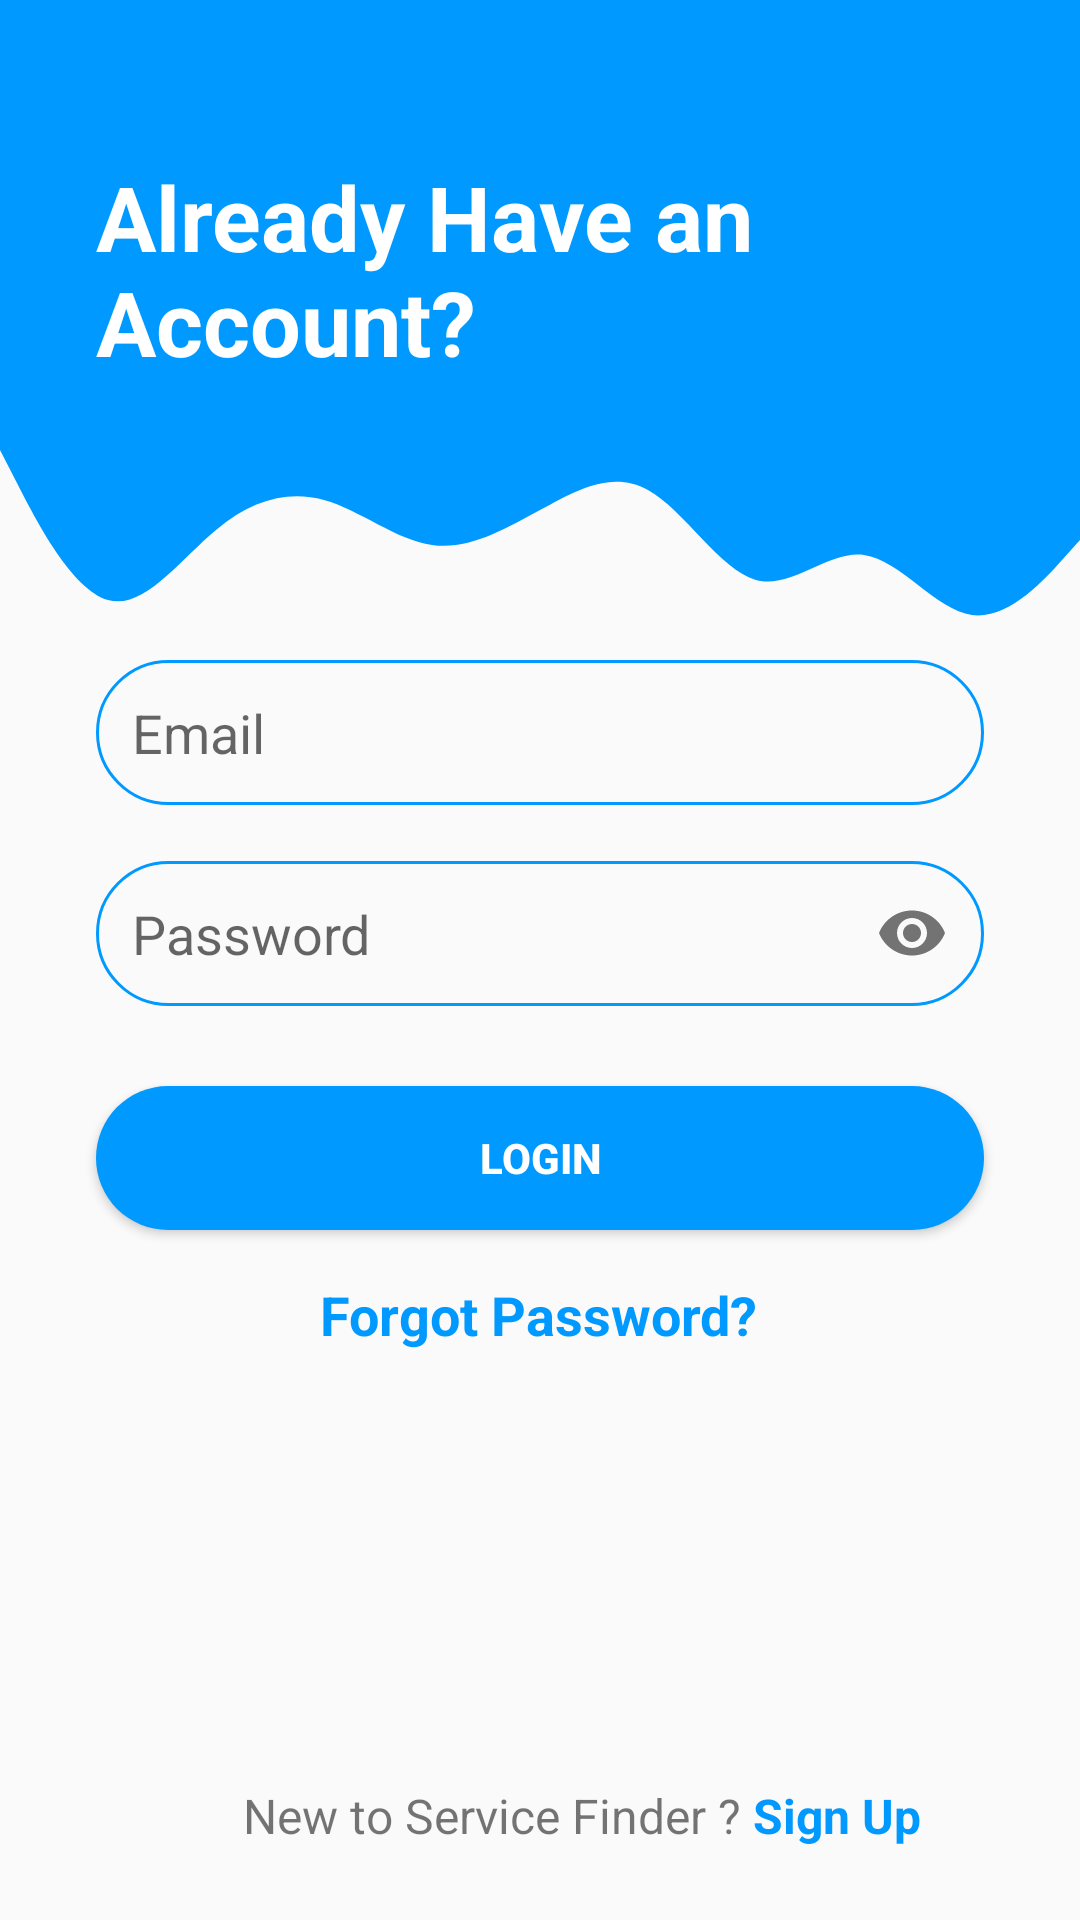

Produce the Android XML layout that renders to this screen, including the resource entries it uses.
<!-- AndroidManifest.xml: application theme AppTheme -->
<!-- res/layout/layout_sign_in.xml -->
<?xml version="1.0" encoding="utf-8"?>
<androidx.constraintlayout.widget.ConstraintLayout xmlns:android="http://schemas.android.com/apk/res/android"
    xmlns:app="http://schemas.android.com/apk/res-auto"
    xmlns:tools="http://schemas.android.com/tools"
    android:layout_width="match_parent"
    android:layout_height="match_parent"
    tools:context=".MainActivity">

    <View
        android:id="@+id/topview"
        android:layout_width="0dp"
        android:layout_height="120dp"
        android:background="@color/colorPrimary"
        app:layout_constraintEnd_toEndOf="parent"
        app:layout_constraintHorizontal_bias="1.0"
        app:layout_constraintStart_toStartOf="parent"
        app:layout_constraintTop_toTopOf="parent" />

    <View
        android:id="@+id/view2"
        android:layout_width="0dp"
        android:layout_height="100dp"
        android:background="@drawable/wave"
        app:layout_constraintEnd_toEndOf="parent"
        app:layout_constraintStart_toStartOf="parent"
        app:layout_constraintTop_toBottomOf="@+id/topview" />

    <ImageView
        android:id="@+id/imageView"
        android:layout_width="wrap_content"
        android:layout_height="wrap_content"
        android:layout_marginTop="32dp"
        android:layout_marginEnd="16dp"
        android:layout_marginRight="16dp"
        app:layout_constraintEnd_toEndOf="parent"
        app:layout_constraintTop_toTopOf="parent"
        app:srcCompat="@drawable/ic_person"
        android:contentDescription="@string/todo" />

    <TextView
        android:id="@+id/toptext"
        android:layout_width="247dp"
        android:layout_height="wrap_content"
        android:layout_marginStart="32dp"
        android:layout_marginLeft="32dp"
        android:layout_marginTop="52dp"
        android:text="@string/already_have_account"
        android:textColor="#FFFFFF"
        android:textSize="30sp"
        android:textStyle="bold"
        app:layout_constraintEnd_toStartOf="@+id/imageView"
        app:layout_constraintHorizontal_bias="0.0"
        app:layout_constraintStart_toStartOf="@+id/topview"
        app:layout_constraintTop_toTopOf="@+id/topview" />


    <Button
        android:id="@+id/btnLogin"
        android:layout_width="0dp"
        android:layout_height="wrap_content"
        android:layout_marginStart="32dp"
        android:layout_marginLeft="32dp"
        android:layout_marginTop="16dp"
        android:layout_marginEnd="32dp"
        android:layout_marginRight="32dp"
        android:background="@drawable/round_bg"
        android:text="@string/login"
        android:textColor="#FFFFFF"
        android:textStyle="bold"
        app:layout_constraintEnd_toEndOf="parent"
        app:layout_constraintHorizontal_bias="0.0"
        app:layout_constraintStart_toStartOf="parent"
        app:layout_constraintTop_toBottomOf="@+id/txtLayoutPasswordSignIn" />

    <TextView
        android:id="@+id/forgotPassword"
        android:layout_width="wrap_content"
        android:layout_height="wrap_content"
        android:layout_marginStart="32dp"
        android:layout_marginLeft="32dp"
        android:layout_marginTop="16dp"
        android:layout_marginEnd="32dp"
        android:layout_marginRight="32dp"
        android:text="@string/forgot_password"
        android:textColor="@color/colorPrimary"
        android:textSize="18sp"
        android:textStyle="bold"
        app:layout_constraintEnd_toEndOf="parent"
        app:layout_constraintHorizontal_bias="0.498"
        app:layout_constraintStart_toStartOf="parent"
        app:layout_constraintTop_toBottomOf="@+id/btnLogin" />

    <TextView
        android:id="@+id/new_to"
        android:layout_width="wrap_content"
        android:layout_height="wrap_content"
        android:layout_marginStart="81dp"
        android:layout_marginLeft="81dp"
        android:layout_marginBottom="24dp"
        android:text="@string/new_to_servicefinder"
        android:textSize="16sp"
        app:layout_constraintBottom_toBottomOf="parent"
        app:layout_constraintStart_toStartOf="parent" />

    <TextView
        android:id="@+id/goToRegister"
        android:layout_width="wrap_content"
        android:layout_height="wrap_content"
        android:layout_marginStart="4dp"
        android:layout_marginLeft="4dp"
        android:layout_marginBottom="24dp"
        android:text="@string/sign_up"
        android:textColor="@color/colorPrimary"
        android:textSize="16sp"
        android:textStyle="bold"
        app:layout_constraintBottom_toBottomOf="parent"
        app:layout_constraintStart_toEndOf="@+id/new_to" />

    <com.google.android.material.textfield.TextInputLayout
        android:id="@+id/txtLayoutEmailSignIn"
        android:layout_width="match_parent"
        android:layout_height="wrap_content"
        android:layout_marginStart="32dp"
        android:layout_marginLeft="32dp"
        android:layout_marginEnd="32dp"
        app:hintEnabled="false"
        android:layout_marginRight="32dp"
        app:layout_constraintEnd_toEndOf="parent"
        app:layout_constraintStart_toStartOf="parent"
        app:layout_constraintTop_toBottomOf="@+id/view2">

        <com.google.android.material.textfield.TextInputEditText
            android:id="@+id/txtEmailSignIn"
            android:layout_width="match_parent"
            android:layout_height="wrap_content"
            android:layout_marginStart="0dp"
            android:layout_marginLeft="0dp"
            android:layout_marginTop="0dp"
            android:layout_marginEnd="0dp"
            android:layout_marginRight="0dp"
            android:layout_marginBottom="32px"
            android:autofillHints=""
            android:background="@drawable/round_border"
            android:drawableStart="@drawable/ic_email"
            android:drawableLeft="@drawable/ic_email"
            android:drawablePadding="16dp"
            android:ems="10"
            android:hint="@string/email"
            android:inputType="textWebEmailAddress"
            android:padding="12dp"
            app:layout_constraintEnd_toEndOf="parent"
            app:layout_constraintHorizontal_bias="1.0"
            app:layout_constraintStart_toStartOf="parent" />

    </com.google.android.material.textfield.TextInputLayout>


    <com.google.android.material.textfield.TextInputLayout
        android:id="@+id/txtLayoutPasswordSignIn"
        android:layout_width="match_parent"
        android:layout_height="wrap_content"
        android:layout_marginStart="32dp"
        android:layout_marginLeft="32dp"
        android:layout_marginTop="8dp"
        android:layout_marginEnd="32dp"
        app:hintEnabled="false"
        android:layout_marginRight="32dp"
        app:layout_constraintEnd_toEndOf="parent"
        app:layout_constraintStart_toStartOf="parent"
        app:layout_constraintTop_toBottomOf="@+id/txtLayoutEmailSignIn"
        app:passwordToggleEnabled="true">

        <com.google.android.material.textfield.TextInputEditText
            android:id="@+id/txtPasswordSignIn"
            android:layout_width="match_parent"
            android:layout_height="wrap_content"
            android:layout_marginBottom="32px"
            android:autofillHints=""
            android:background="@drawable/round_border"
            android:drawableStart="@drawable/ic_lock"
            android:drawableLeft="@drawable/ic_lock"
            android:drawablePadding="16dp"
            android:ems="10"
            android:hint="@string/password"
            android:inputType="textPassword"
            android:padding="12dp"
            app:layout_constraintEnd_toEndOf="parent"
            app:layout_constraintStart_toStartOf="parent" />

    </com.google.android.material.textfield.TextInputLayout>

    <TextView
        android:id="@+id/loginFailed"
        android:layout_width="wrap_content"
        android:layout_height="wrap_content"
        android:layout_marginTop="32dp"
        android:background="#FFFFFF"
        android:text="Email or password incorrect"
        android:textColor="#D52626"
        android:textSize="18sp"
        android:visibility="invisible"
        app:layout_constraintEnd_toEndOf="parent"
        app:layout_constraintHorizontal_bias="0.43"
        app:layout_constraintStart_toStartOf="parent"
        app:layout_constraintTop_toBottomOf="@+id/forgotPassword" />


</androidx.constraintlayout.widget.ConstraintLayout>
<!-- resources referenced by this layout -->
<resources>
  <color name="colorPrimary">#0099ff</color>
  <!-- drawable round_bg (drawable) -->
  <?xml version="1.0" encoding="utf-8"?>
  <shape xmlns:android="http://schemas.android.com/apk/res/android">
   <solid android:color="@color/colorPrimary" />
      <corners android:radius="100dp"/>
  </shape>
  <!-- drawable round_border (drawable) -->
  <?xml version="1.0" encoding="utf-8"?>
  <shape android:shape="rectangle" xmlns:android="http://schemas.android.com/apk/res/android">
      <stroke android:color="@color/colorPrimary"
          android:width="1dp"/>
      <corners android:radius="100dp"/>
  
  </shape>
  <!-- drawable wave (drawable) -->
  <vector xmlns:android="http://schemas.android.com/apk/res/android"
      android:width="1440dp"
      android:height="320dp"
      android:viewportWidth="1440"
      android:viewportHeight="320">
    <path
        android:pathData="M0,96L24,133.3C48,171 96,245 144,256C192,267 240,213 288,181.3C336,149 384,139 432,149.3C480,160 528,192 576,197.3C624,203 672,181 720,160C768,139 816,117 864,138.7C912,160 960,224 1008,234.7C1056,245 1104,203 1152,208C1200,213 1248,267 1296,272C1344,277 1392,235 1416,213.3L1440,192L1440,0L1416,0C1392,0 1344,0 1296,0C1248,0 1200,0 1152,0C1104,0 1056,0 1008,0C960,0 912,0 864,0C816,0 768,0 720,0C672,0 624,0 576,0C528,0 480,0 432,0C384,0 336,0 288,0C240,0 192,0 144,0C96,0 48,0 24,0L0,0Z"
        android:fillColor="@color/colorPrimary"/>
  </vector>
  <string name="already_have_account">Already Have an Account?</string>
  <string name="email">Email</string>
  <string name="forgot_password">Forgot Password?</string>
  <string name="login">Login</string>
  <string name="new_to_servicefinder">New to Service Finder ?</string>
  <string name="password">Password</string>
  <string name="sign_up">Sign Up</string>
  <string name="todo">TODO</string>
  <style name="AppTheme" parent="Theme.AppCompat.Light.NoActionBar">
          
          <item name="colorPrimary">@color/colorPrimary</item>
          <item name="colorPrimaryDark">@color/colorPrimaryDark</item>
          <item name="colorAccent">@color/colorAccent</item>
      </style>
  <color name="colorPrimaryDark">#0099ff</color>
  <color name="colorAccent">#03DAC5</color>
</resources>
